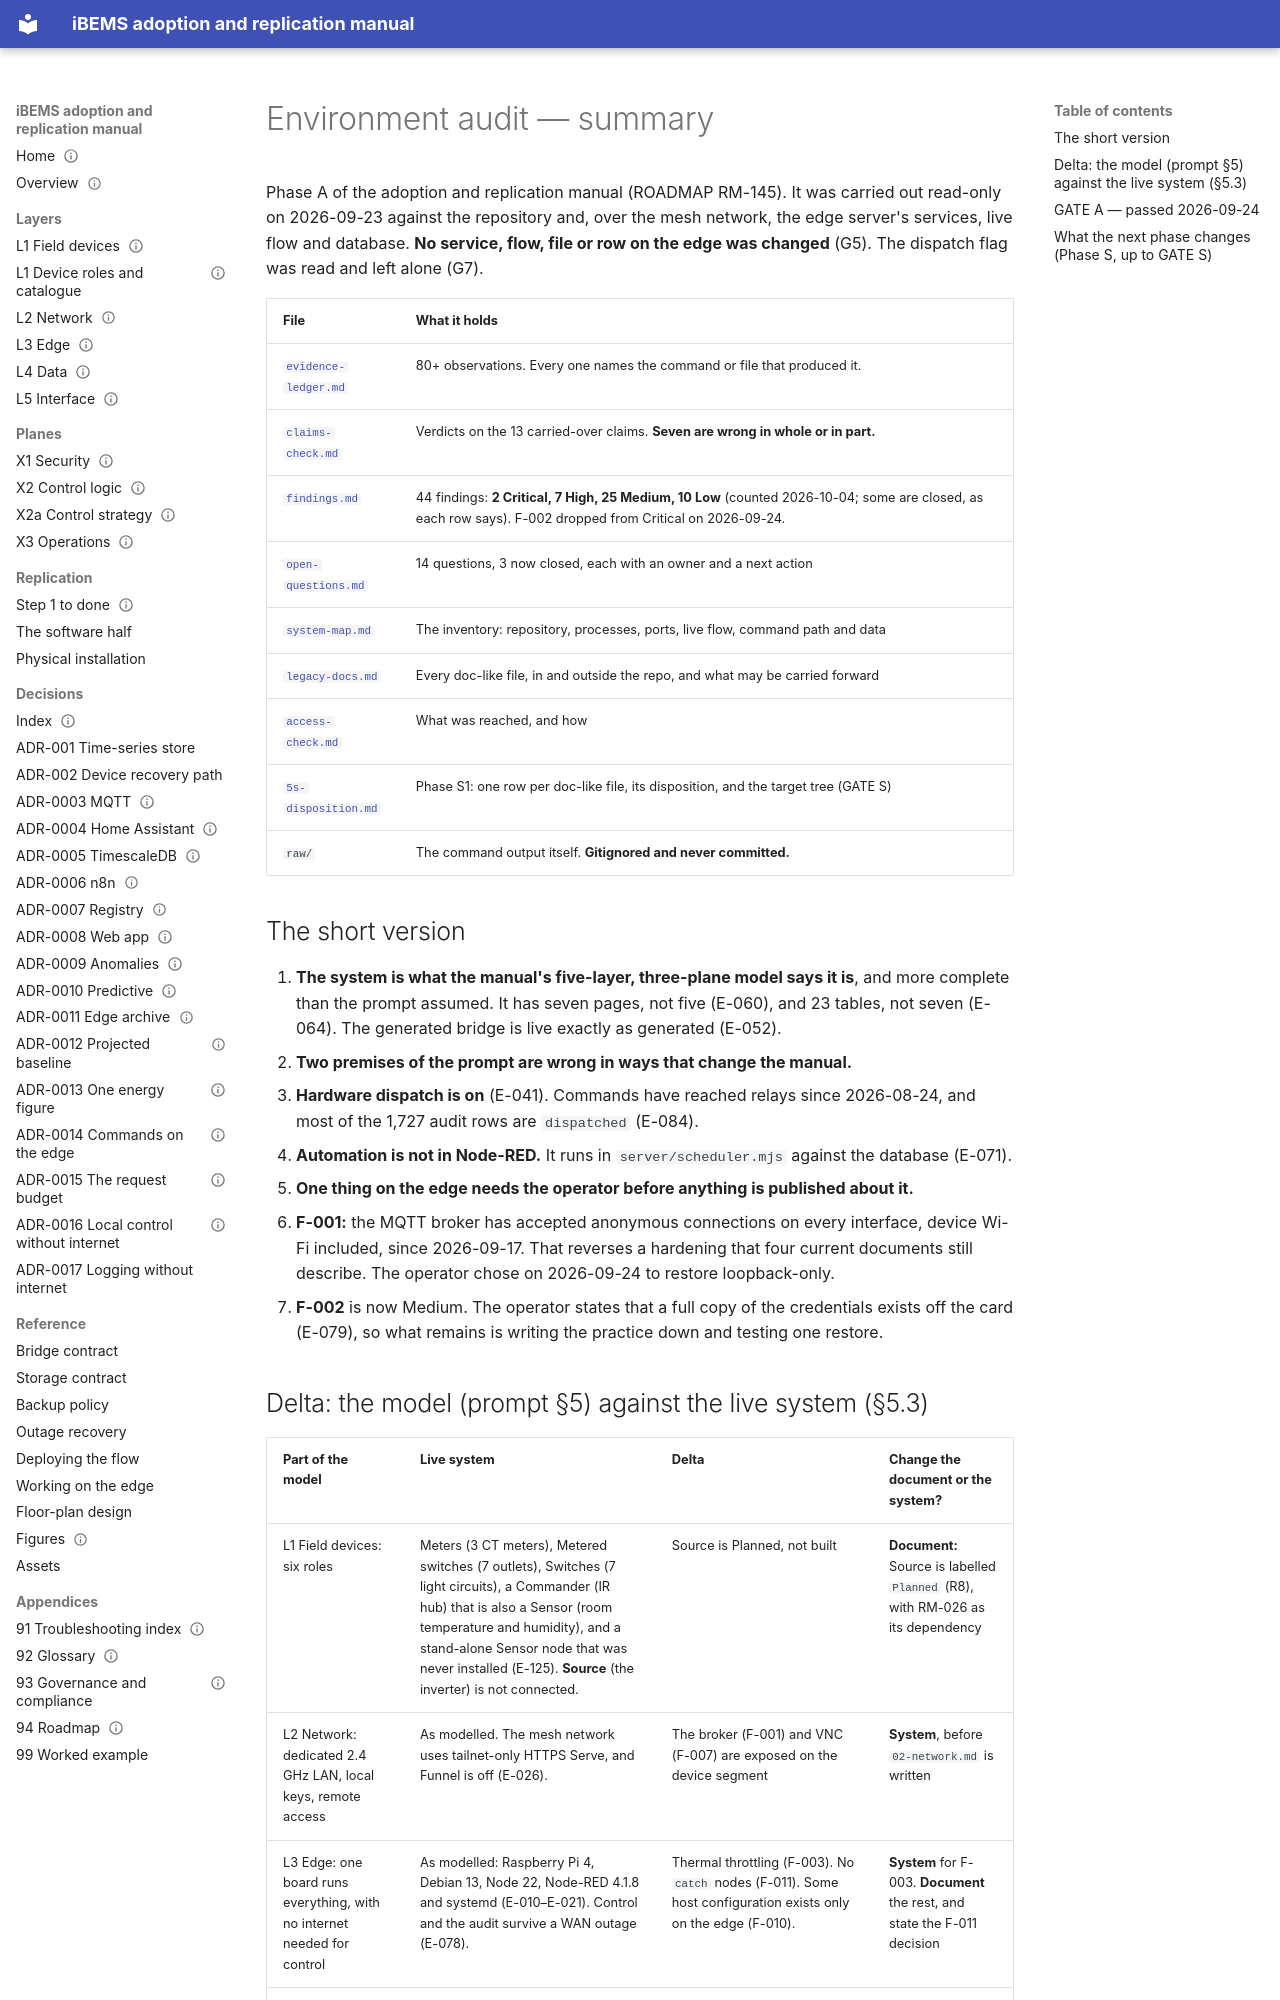

repository: bems2026/bems · page: audit/index.html · generator: mkdocs

---
title: Environment audit (Phase A) — summary
purpose: What the audit found, how the live system differs from the manual's model, and what the next phase changes
audience: [administrator, integrator]
status: Draft
last_verified: 2026-09-23
applies_to: repo 2f4c570 · edge checkout fcb1ff6
evidence: [E-003, E-006, E-010, E-021, E-023, E-026, E-028, E-041, E-045, E-052, E-058, E-060, E-064, E-065, E-066, E-070, E-071, E-078, E-079, E-084, E-089, E-125]
---

# Environment audit — summary

Phase A of the adoption and replication manual (ROADMAP RM-145). It was carried out read-only on 2026-09-23 against
the repository and, over the mesh network, the edge server's services, live flow and database. **No service, flow,
file or row on the edge was changed** (G5). The dispatch flag was read and left alone (G7).

| File | What it holds |
|---|---|
| [`evidence-ledger.md`](evidence-ledger.md) | 80+ observations. Every one names the command or file that produced it. |
| [`claims-check.md`](claims-check.md) | Verdicts on the 13 carried-over claims. **Seven are wrong in whole or in part.** |
| [`findings.md`](findings.md) | 44 findings: **2 Critical, 7 High, 25 Medium, 10 Low** (counted 2026-10-04; some are closed, as each row says). F-002 dropped from Critical on 2026-09-24. |
| [`open-questions.md`](open-questions.md) | 14 questions, 3 now closed, each with an owner and a next action |
| [`system-map.md`](system-map.md) | The inventory: repository, processes, ports, live flow, command path and data |
| [`legacy-docs.md`](legacy-docs.md) | Every doc-like file, in and outside the repo, and what may be carried forward |
| [`access-check.md`](access-check.md) | What was reached, and how |
| [`5s-disposition.md`](5s-disposition.md) | Phase S1: one row per doc-like file, its disposition, and the target tree (GATE S) |
| `raw/` | The command output itself. **Gitignored and never committed.** |

## The short version

1. **The system is what the manual's five-layer, three-plane model says it is**, and more complete than the prompt
   assumed. It has seven pages, not five (E-060), and 23 tables, not seven (E-064). The generated bridge is live
   exactly as generated (E-052).
2. **Two premises of the prompt are wrong in ways that change the manual.**
   - **Hardware dispatch is on** (E-041). Commands have reached relays since 2026-08-24, and most of the 1,727 audit rows are `dispatched` (E-084).
   - **Automation is not in Node-RED.** It runs in `server/scheduler.mjs` against the database (E-071).
3. **One thing on the edge needs the operator before anything is published about it.**
   - **F-001:** the MQTT broker has accepted anonymous connections on every interface, device Wi-Fi included, since
     2026-09-17. That reverses a hardening that four current documents still describe. The operator chose on
     2026-09-24 to restore loopback-only.
   - **F-002** is now Medium. The operator states that a full copy of the credentials exists off the card (E-079), so
     what remains is writing the practice down and testing one restore.
